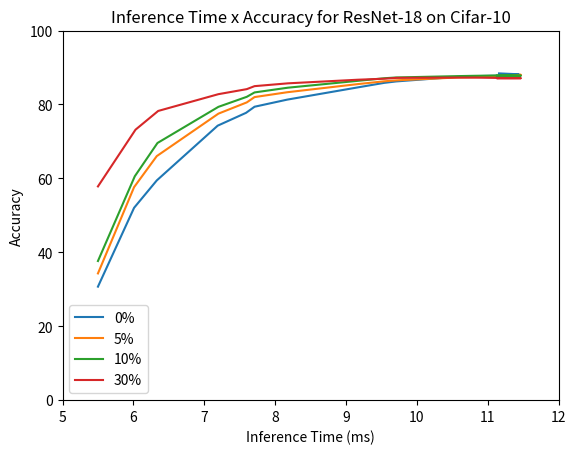

The matplotlib source for this figure: (Note: this script raises an exception after producing the figure.)
import matplotlib.pyplot as plt


x = [11.16, 11.44, 11.31,10.81, 10.58 , 9.71, 9.54 , 9.16 , 8.17, 7.71 , 7.59 , 7.19, 6.33, 6.01, 5.50]
y = [88.41, 88.17, 87.84, 87.66, 87.49, 86.24, 85.85, 84.6, 81.31, 79.39, 77.74, 74.27, 59.45, 52.05, 30.71]

x_1 = [11.13,11.47,11.31,10.81, 10.58, 9.71, 9.54, 9.16, 8.17, 7.71, 7.6, 7.2, 6.33, 6.01, 5.5]
y_1 = [87.66, 88.03, 87.66, 87.39, 87.31, 86.53, 86.27,85.5, 83.31, 82.0, 80.56, 77.52, 66.03, 57.64, 34.29]

x_2 = [11.13, 11.47, 11.30, 10.82, 10.59, 9.71, 9.55, 9.17, 8.18, 7.71, 7.60, 7.2,6.34, 6.02, 5.5]
y_2 = [87.78, 87.79, 87.89, 87.76, 87.68,87.31, 87.11, 86.4, 84.54,83.26, 82.07, 79.36, 69.58, 60.58, 37.65]

x_3 = [11.14, 11.47, 11.31, 10.82, 10.59, 9.71, 9.55, 9.17, 8.18, 7.71, 7.6, 7.2, 6.35, 6.03, 5.5]
y_3 = [87.04, 87.11, 87.14, 87.27, 87.28, 87.2, 86.98, 86.7, 85.72,84.96, 84.15, 82.79, 78.25, 73.18,57.83]

plt.xlabel('Inference Time (ms)')
plt.ylabel('Accuracy')
plt.axis([5,12,0,100])
plt.plot(x, y, label = '0%')
plt.plot(x_1,y_1, label = '5%')
plt.plot(x_2, y_2,label = '10%')
plt.plot(x_3, y_3, label = '30%')
plt.legend()
plt.title('Inference Time x Accuracy for ResNet-18 on Cifar-10')
plt.savefig('/Users/<user>/Desktop/compression_resnet-18_cifar-10.png')